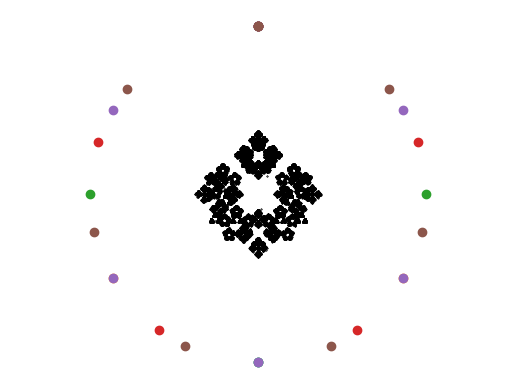

Generate this figure with matplotlib:
import numpy as np
import matplotlib.pyplot as plt


class chaos_game:

     def __init__(self, n, r):
          if type(n) != int and type(r) != float:
               raise TypeError("n must be integer and r must be float")
          
          if n >=3:
               self.n = n
          if 0 < r < 1:
               self.r = r

          else:
               raise ValueError("range out of index")

          self.corner = self._generate_ngon()


     def _generate_ngon(self):
          values = np.linspace(0,2*np.pi,self.n)
          corner= [(np.sin(thehta), np.cos(thehta)) for thehta in values]
          return corner

     def plot_ngon(self):
          plt.scatter(*zip(*self.corner))
          plt.axis("equal")
          plt.axis("off")
          plt.show()

     def _starting_point(self):
          x=[];y=[]
          weight = np.random.random(self.n)
          for i in range(self.n):
               x += [weight[i]/np.sum(weight)]
               y += [np.array(self.corner[i]) * x[i]]
                       
          return sum(y)

     def iterate(self,steps, discard=5):
          points=[]
          points = [self._starting_point()]
          for i in range(steps):
               j = np.array(self.corner)[np.random.randint(0,self.n)]
               points += [self.r*(points[i] + (1-self.r)*j)]              
          self.points = points

     def plot(self,color=False, cmap="jet"):
          if color:
               liste = []
               for i in self.corner:
                    liste.append(i)

               plt.scatter(*zip(*liste))
               plt.show()
               
          else:
               cmap = "black"

          plt.scatter(*zip(*self.points),s = 0.1 ,c = cmap)
          plt.axis("equal")
          plt.axis("off")
          

          

     def show(self):
          self.plot(False,"jet")
          plt.show()
          
          
        

     def savepng(self,outfile,color=False, cmap="jet"):
          
          if "." not in outfile: 
              name = outfile + ".png"
              
          elif ".png" in outfile:
               name = outfile
             
          elif outfile[:-4] != ".png":
             raise TypeError("must end with .png")


          
          self.plot()
          plt.savefig(name, dpi=300,transparent=True)
          
          
         

if __name__ == "__main__":
     for i in range(3,9):
          c = chaos_game(i,0.9)
          c.plot_ngon()

         


     c1 = chaos_game(4, float(1/3))
     c1.iterate(10000)
     c1.show()
     c1.savepng("fig1")
     
    
     c2 = chaos_game(5, float(1/3))
     c2.iterate(10000)
     c2.show()
     c2.savepng("fig2")
     
     
         
     c3 = chaos_game(5, float(3/8))
     c3.iterate(10000)
     c3.show()
     c3.savepng("fig3")
     
     
     
     c4 = chaos_game(6, float(1/3))
     c4.iterate(10000)
     c4.show()
     c4.savepng("fig4")
